Run: headless pygame with SDL's dummy video driver; simulated clock (each Clock.tick advances the game by its frame time, no real sleeping); random seed 0; keys injected as events and as key.get_pressed() state; mouse plan: one left click at the window centre at the start of phase 2, then a move to the lower-right quarter at the start of phase 3.
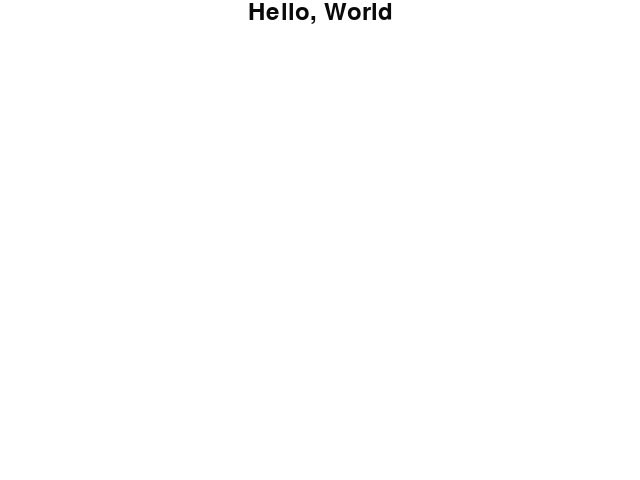
Frame 1 of 4 · flips 1–60 · no input
Frame 2 of 4 · flips 61–180 · clicked the window centre · tapped SPACE, RETURN · held RIGHT (→), D · screen unchanged from frame 1, image omitted
Frame 3 of 4 · flips 181–300 · moved the mouse to the lower-right quarter · held DOWN (↓), S · screen unchanged from frame 2, image omitted
Frame 4 of 4 · flips 301–420 · held LEFT (←), A, UP (↑), W · screen unchanged from frame 3, image omitted

The pygame program that drew these frames:

import os, sys
import pygame
from pygame.locals import *

pygame.init()
screen = pygame.display.set_mode((640, 480))
pygame.display.set_caption('Swarms')
pygame.mouse.set_visible(1)

background = pygame.Surface(screen.get_size())
background = background.convert()
background.fill((255, 255, 255))

if pygame.font:
  font = pygame.font.Font(None, 36)
  text = font.render("Hello, World", 1, (10, 10, 10))
  textpos = text.get_rect(centerx=background.get_width()/2)
  background.blit(text, textpos)

quit = False

while not quit:
  screen.blit(background, (0,0))
  pygame.display.flip()

  for event in pygame.event.get():
    if event.type == QUIT:
      quit = True
    elif event.type == KEYDOWN and event.key == K_ESCAPE:
      quit = True

    #elif event.type == MOUSEBUTTONDOWN:
    #elif event.type == MOUSEBUTTONUP:
